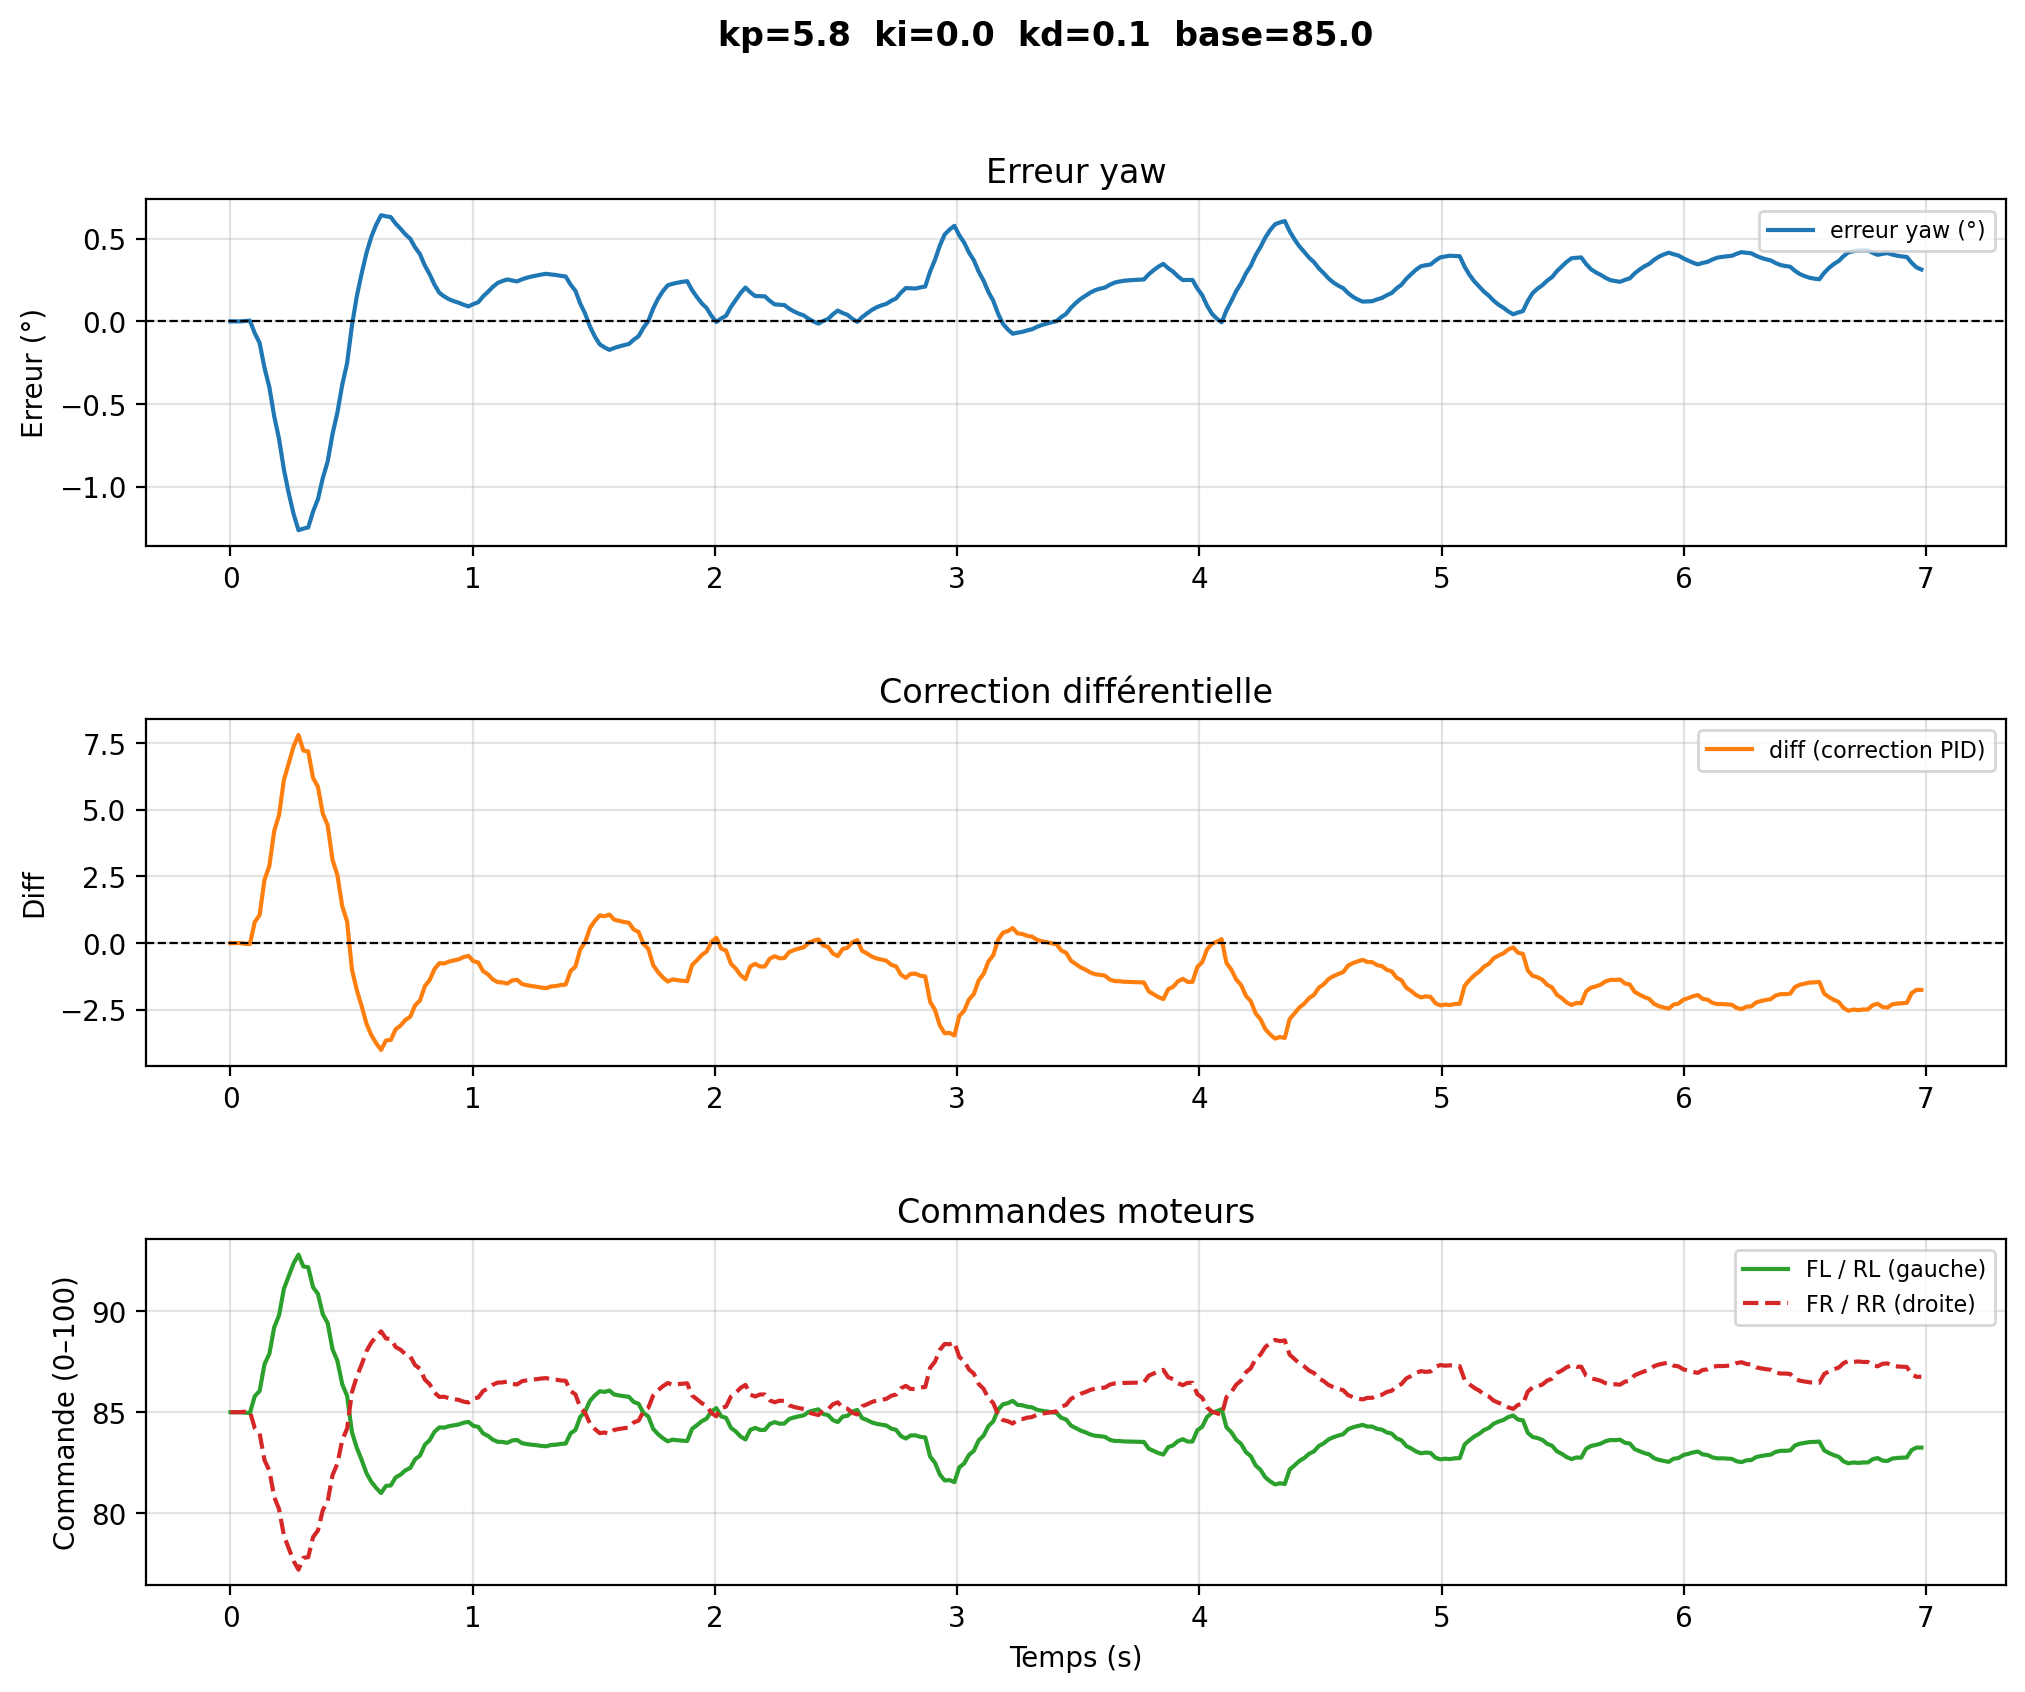

The file beside this chart, header and first rows:
# kp=5.8  ki=0.0  kd=0.1  base=85.0
time, yaw, err_deg, diff, fl, rl, fr, rr
1.759000042511616e-06, -40.75, 0.0, -0.0, 85.0, 85.0, 85.0, 85.0
0.02006, -40.75, 0.0, -0.0, 85.0, 85.0, 85.0, 85.0
0.04012, -40.75, 0.0, -0.0, 85.0, 85.0, 85.0, 85.0
0.06018, -40.76, 0.002542, -0.02741, 84.97, 84.97, 85.03, 85.03
0.08024, -40.76, 0.004519, -0.03607, 84.96, 84.96, 85.04, 85.04
0.1003, -40.68, -0.07145, 0.7931, 85.79, 85.79, 84.21, 84.21
0.1204, -40.62, -0.1306, 1.052, 86.05, 86.05, 83.95, 83.95
0.1404, -40.47, -0.2808, 2.377, 87.38, 87.38, 82.62, 82.62
0.1605, -40.36, -0.3977, 2.889, 87.89, 87.89, 82.11, 82.11
0.1805, -40.18, -0.5738, 4.206, 89.21, 89.21, 80.79, 80.79
0.2006, -40.04, -0.7108, 4.806, 89.81, 89.81, 80.19, 80.19
0.2206, -39.86, -0.8963, 6.123, 91.12, 91.12, 78.88, 78.88
0.2407, -39.71, -1.041, 6.755, 91.75, 91.75, 78.25, 78.25
0.2608, -39.59, -1.166, 7.384, 92.38, 92.38, 77.62, 77.62
0.2808, -39.49, -1.263, 7.81, 92.81, 92.81, 77.19, 77.19
0.3009, -39.5, -1.253, 7.223, 92.22, 92.22, 77.78, 77.78
0.3209, -39.51, -1.246, 7.191, 92.19, 92.19, 77.81, 77.81
0.341, -39.6, -1.15, 6.193, 91.19, 91.19, 78.81, 78.81
0.3611, -39.68, -1.076, 5.866, 90.87, 90.87, 79.13, 79.13
0.3811, -39.81, -0.9476, 4.858, 89.86, 89.86, 80.14, 80.14
0.4012, -39.91, -0.848, 4.422, 89.42, 89.42, 80.58, 80.58
0.4212, -40.07, -0.6815, 3.123, 88.12, 88.12, 81.88, 81.88
0.4413, -40.2, -0.552, 2.556, 87.56, 87.56, 82.44, 82.44
0.4613, -40.37, -0.3839, 1.388, 86.39, 86.39, 83.61, 83.61
0.4814, -40.5, -0.253, 0.8149, 85.81, 85.81, 84.19, 84.19
0.5015, -40.73, -0.02534, -0.9879, 84.01, 84.01, 85.99, 85.99
0.5215, -40.91, 0.1518, -1.764, 83.24, 83.24, 86.76, 86.76
0.5416, -41.04, 0.2897, -2.367, 82.63, 82.63, 87.37, 87.37
0.5616, -41.17, 0.4148, -3.029, 81.97, 81.97, 88.03, 88.03
0.5817, -41.27, 0.5121, -3.456, 81.54, 81.54, 88.46, 88.46
0.6018, -41.34, 0.5853, -3.76, 81.24, 81.24, 88.76, 88.76
0.6218, -41.4, 0.6423, -4.009, 80.99, 80.99, 89.01, 89.01
0.6419, -41.39, 0.6358, -3.655, 81.34, 81.34, 88.66, 88.66
0.6619, -41.39, 0.6308, -3.633, 81.37, 81.37, 88.63, 88.63
0.682, -41.35, 0.5913, -3.232, 81.77, 81.77, 88.23, 88.23
0.7021, -41.32, 0.5605, -3.098, 81.9, 81.9, 88.1, 88.1
0.7221, -41.28, 0.5264, -2.883, 82.12, 82.12, 87.88, 87.88
0.7422, -41.25, 0.4999, -2.767, 82.23, 82.23, 87.77, 87.77
0.7622, -41.2, 0.4475, -2.334, 82.67, 82.67, 87.33, 87.33
0.7823, -41.16, 0.4067, -2.155, 82.84, 82.84, 87.16, 87.16
0.8023, -41.09, 0.3381, -1.619, 83.38, 83.38, 86.62, 86.62
0.8224, -41.04, 0.2847, -1.385, 83.61, 83.61, 86.39, 86.39
0.8425, -40.98, 0.2216, -0.9704, 84.03, 84.03, 85.97, 85.97
0.8625, -40.93, 0.1724, -0.7552, 84.24, 84.24, 85.76, 85.76
0.8826, -40.91, 0.1507, -0.7658, 84.23, 84.23, 85.77, 85.77
0.9026, -40.89, 0.1338, -0.6918, 84.31, 84.31, 85.69, 85.69
0.9227, -40.88, 0.1219, -0.6479, 84.35, 84.35, 85.65, 85.65
0.9428, -40.87, 0.1127, -0.6074, 84.39, 84.39, 85.61, 85.61
0.9628, -40.85, 0.1004, -0.521, 84.48, 84.48, 85.52, 85.52
0.9829, -40.85, 0.09083, -0.4792, 84.52, 84.52, 85.48, 85.48
1.003, -40.86, 0.105, -0.6796, 84.32, 84.32, 85.68, 85.68
1.023, -40.87, 0.116, -0.7279, 84.27, 84.27, 85.73, 85.73
1.043, -40.91, 0.1513, -1.053, 83.95, 83.95, 86.05, 86.05
1.063, -40.93, 0.1787, -1.173, 83.83, 83.83, 86.17, 86.17
1.083, -40.96, 0.209, -1.363, 83.64, 83.64, 86.36, 86.36
1.103, -40.99, 0.2325, -1.466, 83.53, 83.53, 86.47, 86.47
1.123, -41, 0.2445, -1.478, 83.52, 83.52, 86.48, 86.48
1.143, -41.01, 0.2538, -1.518, 83.48, 83.48, 86.52, 86.52
1.163, -41, 0.2471, -1.399, 83.6, 83.6, 86.4, 86.4
... 290 more rows
